Labelled photos from "images_256", an image-classification folder in Do-Trung-Quan/DO-AN-TOT-NGHIEP-E22-T02. The possible labels are: STB, normal, silicosis.

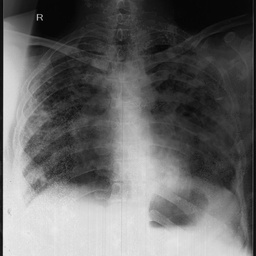
Label: STB

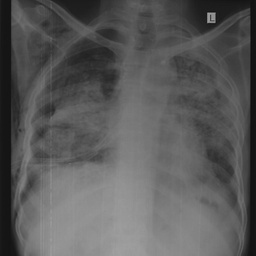
Label: STB

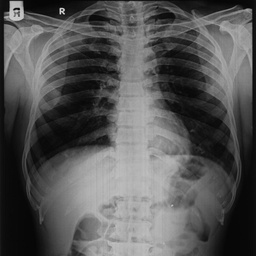
Label: normal

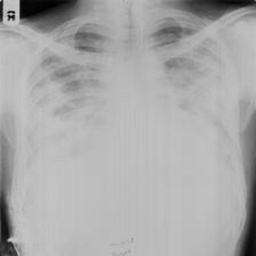
Label: silicosis

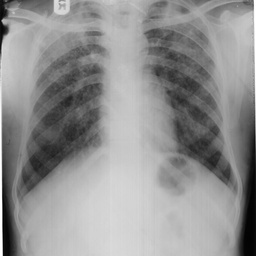
Label: silicosis

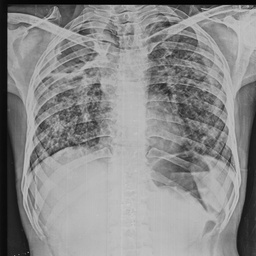
Label: normal
